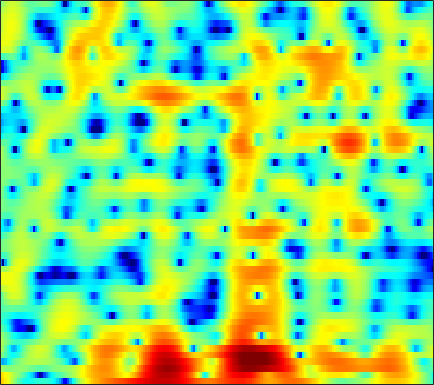

The data file committed next to this chart (first rows):
7.3911, 6.7178, 5.7161, 4.6167, 3.7111, 2.3955, 0.96726, -0.14789, -1.6204, -2.9589, -4.0078, -4.5332, -4.8288, -4.7531, -4.542, -4.1898, -3.8447, -3.6332, -3.4267, -3.316, -3.318, -3.4216, -3.7073, -4.1923
6.708, 6.092, 5.24, 4.359, 3.682, 2.765, 1.838, 1.137, 0.1929, -0.7771, -1.796, -2.619, -3.846, -5.308, -6.628, -8.856, -11.95, -15.23, -20.56, -17.72, -12.71, -10.09, -7.564, -5.752
1.652, 0.9243, 0.3079, 0.0835, 0.1032, 0.2496, 0.4303, 0.546, 0.6338, 0.6249, 0.5185, 0.3755, 0.1063, -0.2417, -0.5361, -0.9405, -1.314, -1.532, -1.677, -1.628, -1.432, -1.218, -0.8868, -0.5308
-7.564, -8.769, -7.664, -5.586, -4.213, -2.753, -1.634, -0.9534, -0.1957, 0.4166, 0.9154, 1.228, 1.56, 1.801, 1.925, 2.026, 2.054, 2.041, 1.993, 1.909, 1.772, 1.608, 1.316, 0.944
0.4592, -0.586, -1.953, -3.252, -4.107, -4.893, -5.001, -4.543, -3.429, -2.095, -0.7975, 0.07121, 1.059, 1.843, 2.308, 2.757, 3.021, 3.108, 3.078, 2.894, 2.542, 2.155, 1.47, 0.5905
1.995, 0.7007, -1.255, -3.514, -5.405, -7.854, -8.726, -7.762, -5.565, -3.456, -1.731, -0.676, 0.4897, 1.418, 1.993, 2.614, 3.052, 3.26, 3.365, 3.279, 2.992, 2.642, 1.989, 1.078
1.923, 1.162, 0.1387, -0.8409, -1.51, -2.25, -2.751, -2.969, -3.058, -2.945, -2.683, -2.405, -1.956, -1.445, -1.035, -0.4524, 0.127, 0.5359, 1.008, 1.372, 1.615, 1.709, 1.719, 1.603
1.158, 0.4002, -0.6691, -1.777, -2.614, -3.7, -4.731, -5.446, -6.275, -6.931, -7.395, -7.573, -7.493, -7, -6.363, -5.217, -3.876, -2.825, -1.466, -0.2325, 0.8333, 1.508, 2.231, 2.769
-0.9621, -1.889, -3.393, -5.269, -6.942, -9.562, -12.44, -14.32, -15.57, -15.61, -15.73, -16.53, -19.42, -28.89, -27.79, -15.63, -9.98, -7.068, -4.104, -1.821, -0.01427, 1.106, 2.333, 3.299
-2.755, -3.445, -4.721, -6.413, -7.974, -10.43, -13.11, -14.76, -15.19, -13.97, -12.67, -11.97, -11.29, -10.38, -9.455, -7.946, -6.238, -4.872, -3.072, -1.411, 0.03555, 0.9798, 2.072, 2.999
-2.844, -2.981, -3.31, -3.756, -4.15, -4.707, -5.224, -5.528, -5.748, -5.797, -5.683, -5.52, -5.233, -4.859, -4.491, -3.873, -3.167, -2.587, -1.761, -0.8884, 0.003461, 0.6579, 1.48, 2.235
-2.041, -1.776, -1.486, -1.305, -1.25, -1.256, -1.321, -1.394, -1.542, -1.757, -2.006, -2.178, -2.394, -2.641, -2.843, -3.018, -3.026, -2.897, -2.555, -2.028, -1.326, -0.7108, 0.1596, 1.011
-1.826, -0.9302, 0.06839, 0.8013, 1.202, 1.549, 1.686, 1.651, 1.421, 1.014, 0.4099, -0.1957, -1.163, -2.355, -3.418, -5.092, -6.881, -7.997, -8.389, -7.231, -5.354, -3.935, -2.222, -0.7768
-1.933, -0.2424, 1.353, 2.436, 3, 3.461, 3.6, 3.511, 3.174, 2.607, 1.755, 0.8986, -0.5234, -2.243, -3.811, -6.519, -10.09, -13.13, -14.81, -11.94, -8.592, -6.588, -4.546, -2.995
1.774, 2.441, 3.186, 3.753, 4.038, 4.195, 4.115, 3.91, 3.434, 2.696, 1.745, 0.8774, -0.5094, -2.087, -3.312, -4.96, -6.508, -7.456, -8.221, -8.404, -8.163, -7.768, -7.072, -6.337
4.171, 4.302, 4.47, 4.581, 4.585, 4.476, 4.224, 3.917, 3.305, 2.445, 1.359, 0.3895, -1.188, -3.117, -4.724, -7.047, -9.563, -11.4, -13.15, -13.56, -13.1, -12.66, -12.12, -11.67
4.46, 4.403, 4.4, 4.419, 4.43, 4.415, 4.279, 4.058, 3.585, 2.893, 1.862, 0.8982, -0.6796, -2.758, -4.716, -7.941, -12.27, -16.92, -23.53, -20.3, -17.32, -16.3, -16.25, -17.41
1.684, 1.425, 1.615, 2.246, 2.85, 3.598, 4.12, 4.337, 4.406, 4.195, 3.629, 3.018, 2.004, 0.6788, -0.5325, -2.252, -4.062, -5.456, -7.009, -8.225, -9.479, -10.42, -12.02, -14.4
-11.03, -22.38, -8.876, -3.267, -0.7764, 1.405, 2.822, 3.548, 4.132, 4.344, 4.321, 4.097, 3.586, 2.934, 2.331, 1.376, 0.3795, -0.3917, -1.495, -2.54, -3.562, -4.364, -5.377, -6.263
-2.611, -2.902, -2.494, -1.395, -0.4205, 0.7372, 1.704, 2.282, 2.817, 3.103, 3.234, 3.198, 2.958, 2.606, 2.26, 1.672, 1.019, 0.5002, -0.2888, -1.104, -1.915, -2.558, -3.375, -4.104
-0.2068, -0.2124, -0.02889, 0.3635, 0.6909, 1.179, 1.672, 1.974, 2.3, 2.533, 2.567, 2.547, 2.432, 2.153, 1.903, 1.519, 1.016, 0.6003, 0.009318, -0.7177, -1.526, -2.179, -3.173, -4.26
-0.6018, -0.3434, 0.1058, 0.5849, 0.9269, 1.426, 1.868, 2.13, 2.393, 2.579, 2.551, 2.453, 2.285, 1.988, 1.737, 1.444, 1.105, 0.8383, 0.4928, 0.005023, -0.6507, -1.277, -2.435, -4.027
-3.099, -2.316, -1.47, -0.7625, -0.1543, 0.6828, 1.415, 1.912, 2.376, 2.499, 2.44, 2.122, 1.43, 0.6816, 0.1004, -0.4232, -0.3328, -0.04121, 0.4308, 0.8687, 0.9857, 0.8348, 0.3562, -0.5539
-5.48, -5.713, -6.649, -6.918, -5.811, -3.436, -1.139, 0.1926, 1.375, 1.853, 1.691, 1.117, -0.5542, -3.48, -7.221, -16.22, -9.332, -4.62, -1.05, 0.997, 2.196, 2.675, 2.921, 2.823
-4.478, -6.088, -9.023, -11.57, -9.809, -5.839, -2.775, -1.134, 0.2606, 1.161, 1.274, 1.125, 0.4494, -0.6036, -1.355, -2.003, -1.419, -0.5873, 0.7622, 1.864, 2.586, 2.921, 3.013, 2.84
-1.458, -1.928, -2.389, -2.552, -2.331, -1.817, -1.038, -0.4525, 0.242, 0.7919, 1.137, 1.271, 1.395, 1.369, 1.378, 1.419, 1.565, 1.74, 1.938, 2.108, 2.119, 2.003, 1.631, 0.982
-0.1697, -0.4315, -0.7403, -0.8707, -0.9145, -0.8147, -0.5756, -0.355, 0.05004, 0.3631, 0.7795, 1.015, 1.284, 1.541, 1.668, 1.862, 1.943, 2.001, 2.001, 1.881, 1.645, 1.332, 0.7703, -0.06572
0.08146, -0.3503, -0.8901, -1.363, -1.631, -1.749, -1.666, -1.431, -1.01, -0.4425, 0.0782, 0.484, 0.9288, 1.33, 1.583, 1.84, 2.048, 2.12, 2.169, 2.088, 1.871, 1.613, 1.1, 0.408
-0.04435, -0.8992, -2.224, -3.821, -4.899, -5.83, -5.596, -4.683, -3.306, -1.874, -0.8364, -0.1854, 0.5299, 1.021, 1.365, 1.691, 2.054, 2.267, 2.508, 2.675, 2.696, 2.625, 2.324, 1.85
0.1635, -0.8081, -2.803, -5.889, -9.715, -19.28, -13.71, -8.538, -4.712, -2.58, -1.261, -0.7149, -0.3175, -0.2136, -0.1824, 0.02414, 0.4574, 1, 1.792, 2.57, 3.17, 3.453, 3.591, 3.419
0.4601, 0.2391, -0.3756, -1.26, -1.917, -2.504, -2.495, -2.151, -1.596, -1.145, -1.15, -1.441, -2.57, -4.405, -6.547, -9.19, -7.918, -5.114, -1.794, 0.4777, 2.075, 2.862, 3.534, 3.748
0.09611, 0.3436, 0.4628, 0.3728, 0.2858, 0.08574, -0.04422, -0.1524, -0.3207, -0.6039, -1.144, -1.748, -2.982, -4.693, -6.299, -7.905, -7.204, -5.258, -2.745, -0.6689, 0.7838, 1.588, 2.277, 2.65
0.2993, 0.3566, 0.3334, 0.2184, 0.09926, -0.08763, -0.2473, -0.373, -0.5144, -0.6931, -0.9142, -1.099, -1.375, -1.666, -1.836, -1.834, -1.613, -1.213, -0.6036, 0.07821, 0.6207, 0.977, 1.26, 1.433
0.8997, 0.5991, 0.1055, -0.3772, -0.7758, -1.145, -1.44, -1.516, -1.405, -1.199, -0.8555, -0.6248, -0.2603, 0.006606, 0.2213, 0.4293, 0.6631, 0.7852, 0.9428, 0.9787, 0.9629, 0.8897, 0.7476, 0.5345
1.575, 0.8598, -0.2123, -1.519, -2.541, -3.969, -4.866, -4.882, -4.082, -2.64, -1.265, -0.2978, 0.6959, 1.536, 2.003, 2.437, 2.672, 2.682, 2.522, 2.124, 1.553, 0.9614, 0.1398, -0.7218
1.514, 0.7509, -0.5658, -2.453, -4.538, -8.864, -19.53, -21.41, -9.123, -4.569, -1.495, 0.06322, 1.737, 2.957, 3.618, 4.25, 4.49, 4.481, 4.071, 3.292, 1.927, 0.527, -2.063, -5.274
-1.22, -1.141, -1.491, -2.166, -2.964, -3.999, -4.779, -4.785, -4.061, -2.793, -1.262, -0.2696, 1.198, 2.406, 3.228, 4.045, 4.561, 4.7, 4.502, 3.8, 2.485, 1.06, -1.639, -5.243
-5.375, -4.336, -3.534, -3.33, -3.273, -3.654, -4.034, -4.443, -5.077, -5.261, -5.317, -4.348, -2.877, -0.9036, 0.4175, 1.949, 3.084, 3.636, 4.055, 4.013, 3.65, 3.153, 2.292, 1.393
-7.69, -6.803, -5.836, -5.339, -5.254, -5.516, -6.34, -7.362, -9.545, -13.77, -25.91, -20.64, -10.38, -5.611, -3.143, -0.7358, 0.969, 1.926, 2.803, 3.358, 3.612, 3.643, 3.534, 3.297
-9.303, -8.294, -7.269, -6.668, -6.551, -6.537, -6.972, -7.496, -8.164, -8.983, -9.217, -8.416, -6.819, -4.753, -3.201, -1.476, -0.01315, 0.8585, 1.753, 2.442, 2.884, 3.105, 3.283, 3.32
-8.094, -7.408, -6.867, -6.617, -6.627, -6.688, -6.744, -6.777, -6.554, -6.245, -5.609, -4.905, -3.913, -2.744, -1.9, -0.8356, 0.141, 0.7299, 1.408, 1.915, 2.277, 2.491, 2.691, 2.817
-4.064, -4.255, -4.776, -5.574, -6.242, -7.355, -8.1, -8.128, -7.596, -6.176, -4.674, -3.671, -2.306, -1.202, -0.5007, 0.302, 0.8581, 1.212, 1.528, 1.699, 1.825, 1.873, 1.925, 2.017
0.571, -0.1813, -1.433, -3.178, -5.04, -8.634, -15.96, -27.81, -12.36, -6.777, -3.532, -1.793, -0.1717, 0.9376, 1.526, 1.958, 2.077, 2.004, 1.685, 1.258, 0.7963, 0.4843, 0.2213, 0.1368
3.617, 2.941, 1.905, 0.6971, -0.3702, -1.885, -3.016, -3.238, -2.577, -1.116, 0.4353, 1.319, 2.274, 2.851, 2.998, 2.837, 2.294, 1.527, 0.1033, -1.754, -3.922, -5.275, -5.993, -5.789
2.908, 2.592, 2.163, 1.755, 1.534, 1.275, 1.165, 1.217, 1.481, 1.909, 2.346, 2.634, 2.895, 2.904, 2.7, 2.132, 1.096, -0.06074, -2.244, -5.598, -11.04, -18, -17.7, -12.19
-0.5759, -0.5035, -0.2762, 0.01987, 0.2726, 0.6729, 1.044, 1.33, 1.746, 2.073, 2.328, 2.526, 2.593, 2.494, 2.303, 1.833, 1.054, 0.2894, -0.957, -2.445, -3.961, -4.852, -5.472, -5.572
-7.14, -6.43, -5.24, -3.963, -3.109, -2.025, -1.087, -0.496, 0.1289, 0.6451, 1.062, 1.267, 1.467, 1.559, 1.55, 1.399, 1.134, 0.8669, 0.4122, -0.079, -0.5283, -0.7984, -1.034, -1.072
-17.91, -15.67, -11.77, -8.508, -6.628, -4.769, -3.388, -2.647, -1.911, -1.319, -0.8413, -0.584, -0.184, 0.1657, 0.374, 0.602, 0.7678, 0.827, 0.8219, 0.7787, 0.7264, 0.6886, 0.6807, 0.7788
-17.02, -14.99, -10.87, -7.746, -6.099, -4.6, -3.687, -3.366, -3.214, -3.202, -3.106, -2.87, -2.231, -1.412, -0.8115, -0.06261, 0.5245, 0.8322, 1.095, 1.236, 1.262, 1.243, 1.213, 1.238
-2.714, -2.518, -1.969, -1.372, -1.021, -0.9478, -1.427, -2.129, -3.765, -6.438, -9.47, -9.136, -6.265, -3.322, -1.627, -0.05375, 0.9047, 1.361, 1.705, 1.728, 1.509, 1.242, 0.7778, 0.2299
3.583, 3.558, 3.485, 3.323, 3.095, 2.527, 1.528, 0.4421, -1.593, -4.463, -7.308, -7.489, -5.18, -2.749, -1.439, -0.2713, 0.3774, 0.5855, 0.5233, 0.132, -0.5325, -1.254, -2.582, -4.527
4.174, 4.292, 4.346, 4.239, 4.011, 3.542, 2.865, 2.21, 1.171, 0.1226, -0.7866, -1.163, -1.544, -1.766, -1.944, -2.207, -2.603, -3.049, -3.852, -4.763, -5.81, -6.668, -7.918, -9.181
3.29, 3.785, 4.24, 4.445, 4.44, 4.226, 3.802, 3.346, 2.603, 1.757, 0.8035, -0.013, -1.146, -2.381, -3.351, -4.756, -6.267, -7.44, -8.952, -10.53, -12.42, -13.96, -15.47, -15.07
2.595, 3.408, 4.157, 4.584, 4.734, 4.69, 4.393, 4.011, 3.318, 2.378, 1.199, 0.08639, -1.644, -3.741, -5.58, -8.482, -11.77, -14, -15.43, -16.15, -17.36, -19.43, -23.98, -21.93
2.647, 3.356, 4.052, 4.489, 4.651, 4.661, 4.429, 4.109, 3.447, 2.502, 1.262, 0.1226, -1.725, -4.099, -6.318, -10.24, -16, -22.32, -21.7, -16.9, -14.56, -13.52, -12.46, -11.21
2.494, 3.03, 3.616, 4.031, 4.195, 4.239, 4.067, 3.797, 3.234, 2.461, 1.461, 0.5785, -0.7865, -2.358, -3.666, -5.478, -7.176, -8.153, -8.742, -8.662, -8.232, -7.814, -7.263, -6.715
1.465, 2.096, 2.806, 3.319, 3.568, 3.691, 3.589, 3.352, 2.886, 2.261, 1.507, 0.9054, 0.008865, -0.8659, -1.504, -2.23, -2.786, -3.064, -3.345, -3.481, -3.531, -3.563, -3.63, -3.8
-0.04457, 0.9621, 1.994, 2.681, 3.017, 3.2, 3.108, 2.87, 2.337, 1.594, 0.7278, 0.05573, -0.7082, -1.203, -1.335, -1.269, -1.028, -0.8129, -0.5569, -0.3686, -0.2911, -0.3414, -0.5798, -1.077
